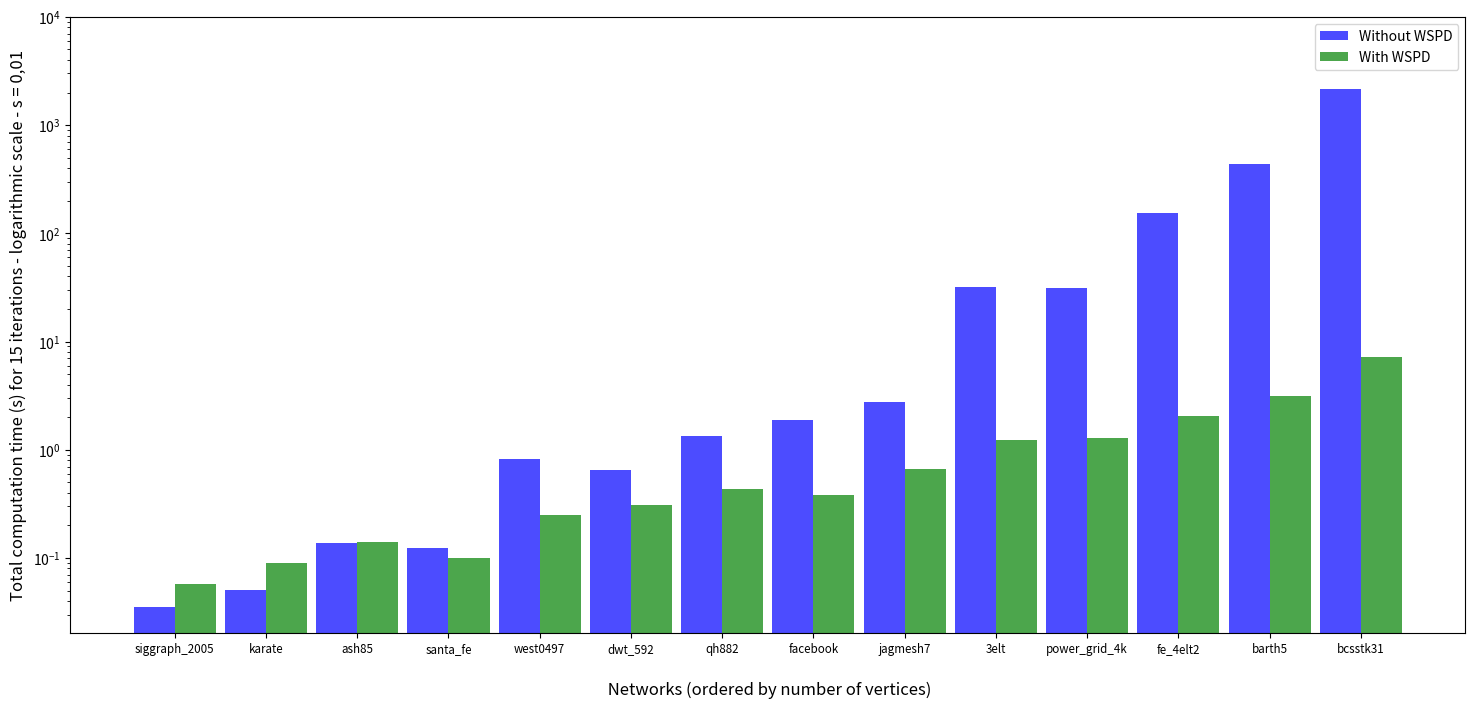

Reproduce this figure in Python. (Note: this script raises an exception after producing the figure.)
import numpy as np
import matplotlib.pyplot as plt
from matplotlib.ticker import MaxNLocator
from collections import namedtuple



numberNetworks = 14
index = np.arange(numberNetworks)
bar_width = 0.45
opacity = 0.7

"""s = 1
accumulatedTimesSlow =(
0.120183514,
0.041502098,
0.186747243,
0.26686502,
0.765008249,
0.910370844,
2.220177703,
3.6095467169999993,
2.7445698420000006,
24.355798419,
27.578238773,
168.822970602,
436.701930505,
1788.4635401280004
)
accumulatedTimesFast = (
0.12124954500000004,
0.170452836,
0.327119858,
0.47107532899999993,
0.6343987509999998,
0.7777566409999999,
1.3552644550000001,
1.4722866709999995,
1.3164444960000001,
2.835436843,
3.1689244869999995,
6.121770886,
10.346227347000001,
40.889549222
)
"""


"""s = 0.1
accumulatedTimesSlow =(0.04470437099999999,
0.040689652,
0.10182969000000001,
0.12103356800000001,
0.583067028,
0.62191549,
1.7405559570000004,
1.8549588959999994,
3.4537324550000004,
26.681537544000005,
32.927056349,
195.819184316,
419.387754064,
2086.240292411)
accumulatedTimesFast = (0.045904969,
0.052496204,
0.12143238099999998,
0.11933799599999999,
0.28690576100000004,
0.309235058,
0.47161198699999995,
0.367384414,
0.652864165,
0.9900007009999999,
1.4610589020000002,
2.412228905,
3.0265862389999993,
7.908173548)
"""

s = 0.01
accumulatedTimesSlow =(
0.03526924399999999,
0.050754840999999995,
0.13817261200000003,
0.12284898500000001,
0.813862932,
0.649902977,
1.338157051,
1.868725773,
2.7706574190000004,
32.032298925999996,
30.922507951000007,
152.76314090900001,
436.29286468099997,
2138.8730381650003
)
accumulatedTimesFast =(
0.05755461299999999,
0.089965422,
0.14016171799999996,
0.099831941,
0.247194687,
0.30638802800000003,
0.431177599,
0.38582912099999994,
0.662202424,
1.2266089089999999,
1.2932213380000002,
2.06042434,
3.138568165,
7.126260664999999
)


fig, ax = plt.subplots(figsize=(18, 8))




rects1 = ax.bar(index, accumulatedTimesSlow, bar_width,
                alpha=opacity, color='b',label='Without WSPD')

rects2 = ax.bar(index+bar_width, accumulatedTimesFast, bar_width,
                alpha=opacity, color='g',label='With WSPD')




ax.set_xlabel('\n Networks (ordered by number of vertices)', fontsize = 'larger')
ax.set_ylabel('Total computation time (s) for 15 iterations - logarithmic scale - s = 0,01', fontsize = 'larger')
# ax.set_title('Graph drawing computation time (logarithmic scale)')
ax.set_xticks(index + bar_width / 2)
ax.set_xticklabels(('siggraph_2005', 'karate', 'ash85', 'santa_fe', 'west0497', 'dwt_592', 'qh882', 'facebook', 'jagmesh7', '3elt', 'power_grid_4k', 'fe_4elt2', 'barth5', 'bcsstk31'), fontsize = 'smaller')
ax.set_yscale('log')
ax.set_ylim(top = 10*10*10*10)

ax.legend()

"""s = 1
fig.savefig("/Users/<user>/Desktop/X/2A/2/INF421/ProjetINF421/PI/results/networkVisualisationGraphing/networkVisualisation_s=0,1")
"""

"""s = 0.1
fig.savefig("/Users/<user>/Desktop/X/2A/2/INF421/ProjetINF421/PI/results/networkVisualisationGraphing/networkVisualisation_s=0,1")
"""

s = 0.01
fig.savefig("/Users/<user>/Desktop/X/2A/2/INF421/ProjetINF421/PI/results/networkVisualisationGraphing/networkVisualisation_s=0,01")
